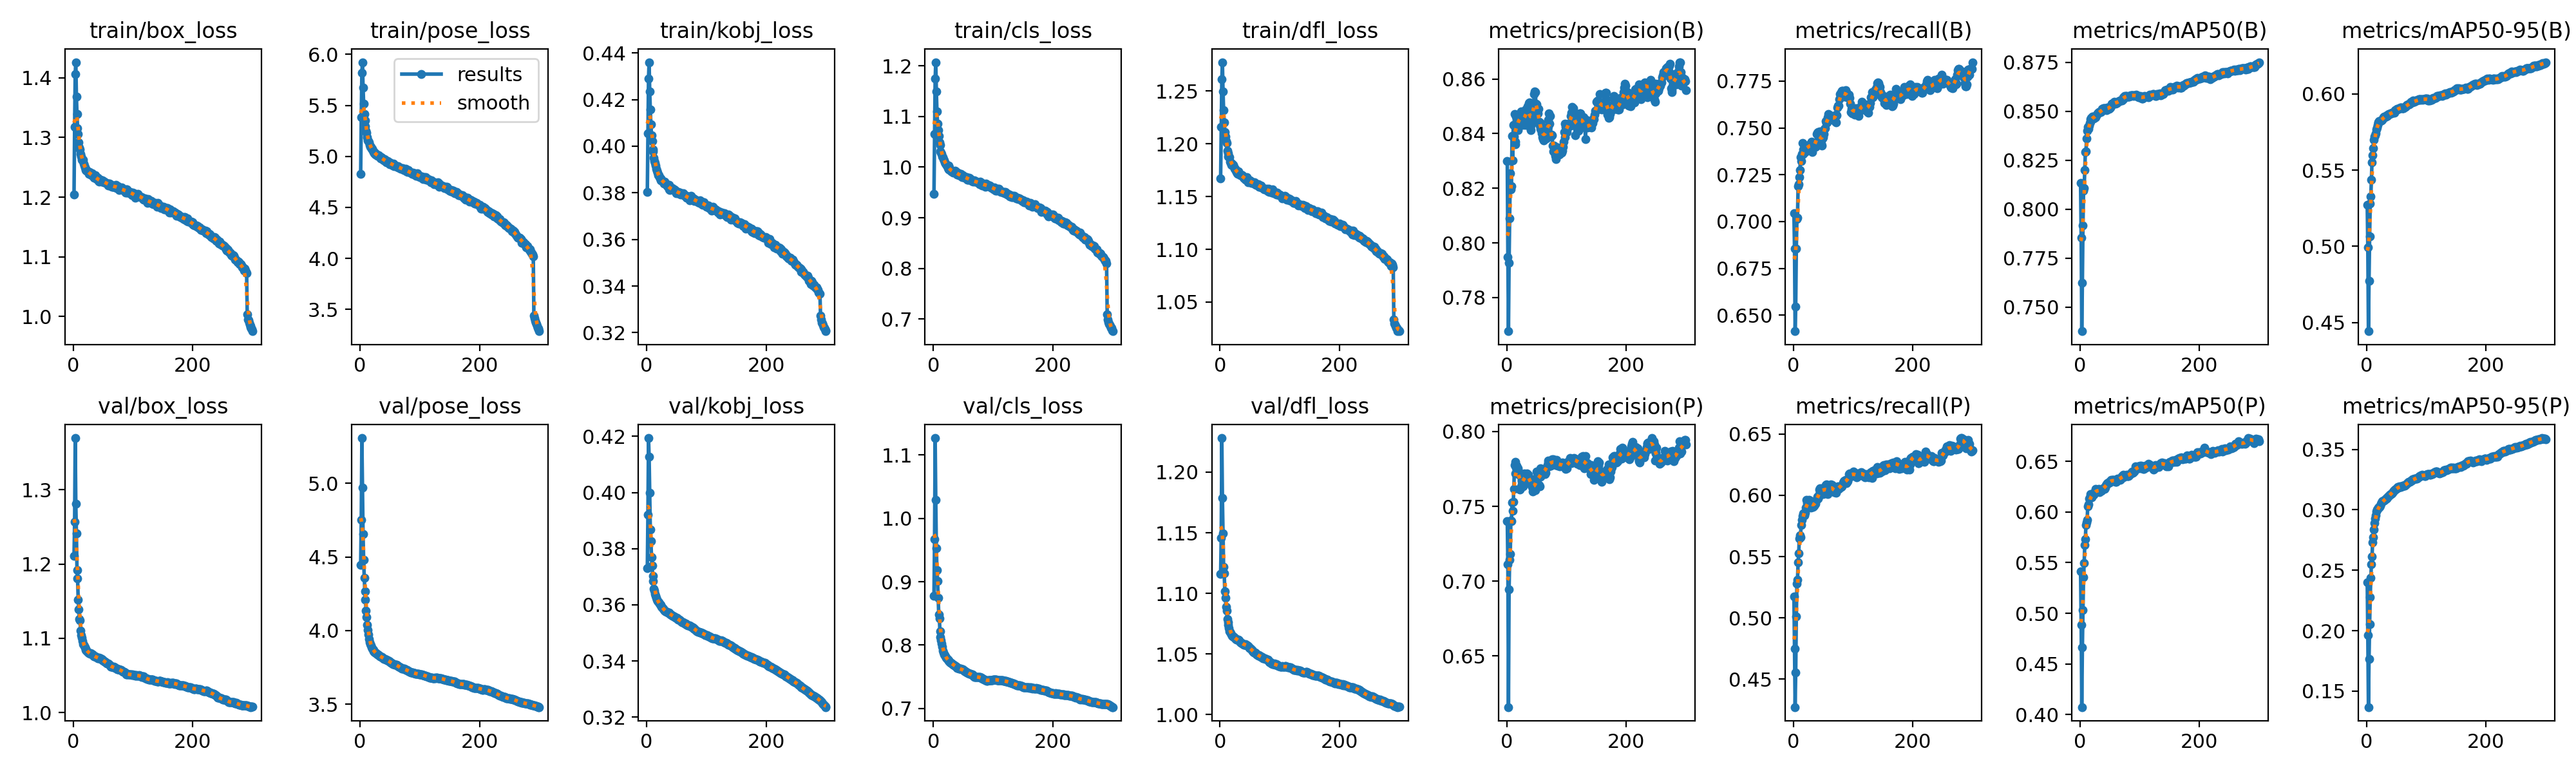

The file beside this chart, header and first rows:
epoch, time, train/box_loss, train/pose_loss, train/kobj_loss, train/cls_loss, train/dfl_loss, metrics/precision(B), metrics/recall(B), metrics/mAP50(B), metrics/mAP50-95(B), metrics/precision(P), metrics/recall(P), metrics/mAP50(P), metrics/mAP50-95(P), val/box_loss, val/pose_loss, val/kobj_loss, val/cls_loss, val/dfl_loss, lr/pg0, lr/pg1, lr/pg2, lr/pg3
1, 728.9, 1.204, 4.826, 0.3803, 0.9473, 1.167, 0.8299, 0.7044, 0.8135, 0.5271, 0.7401, 0.5174, 0.5414, 0.2401, 1.211, 4.447, 0.373, 0.8777, 1.116, 0.009994, 0.003331, 0.009994, 0.003331
2, 1361, 1.318, 5.384, 0.4056, 1.065, 1.216, 0.7948, 0.6854, 0.7854, 0.4992, 0.7114, 0.475, 0.4886, 0.1962, 1.257, 4.752, 0.3922, 0.9673, 1.146, 0.01993, 0.006643, 0.01993, 0.006643
3, 1877, 1.407, 5.821, 0.4291, 1.174, 1.261, 0.7677, 0.6414, 0.7377, 0.4443, 0.6159, 0.4271, 0.4075, 0.1368, 1.37, 5.307, 0.4194, 1.126, 1.228, 0.0298, 0.009932, 0.0298, 0.009932
4, 2368, 1.426, 5.923, 0.436, 1.207, 1.277, 0.7927, 0.6546, 0.7624, 0.4775, 0.6946, 0.4551, 0.4662, 0.1767, 1.281, 4.971, 0.4127, 1.029, 1.179, 0.0297, 0.009901, 0.0297, 0.009901
5, 2860, 1.369, 5.677, 0.4236, 1.15, 1.25, 0.8089, 0.6856, 0.7918, 0.5064, 0.7144, 0.5009, 0.5032, 0.2051, 1.241, 4.654, 0.4, 0.9528, 1.149, 0.0296, 0.009868, 0.0296, 0.009868
6, 3351, 1.339, 5.515, 0.4158, 1.11, 1.232, 0.8255, 0.7015, 0.8094, 0.5279, 0.7182, 0.5277, 0.5354, 0.2276, 1.192, 4.479, 0.3869, 0.9186, 1.122, 0.0295, 0.009835, 0.0295, 0.009835
7, 3843, 1.316, 5.413, 0.4094, 1.086, 1.22, 0.8195, 0.7021, 0.8107, 0.5327, 0.7407, 0.5309, 0.5498, 0.2439, 1.18, 4.358, 0.3827, 0.9015, 1.117, 0.02941, 0.009802, 0.02941, 0.009802
8, 4335, 1.305, 5.35, 0.4048, 1.073, 1.211, 0.8208, 0.7188, 0.8198, 0.5439, 0.7401, 0.5451, 0.5674, 0.2549, 1.152, 4.266, 0.377, 0.875, 1.102, 0.02931, 0.009769, 0.02931, 0.009769
9, 4825, 1.291, 5.297, 0.4023, 1.062, 1.207, 0.8391, 0.7199, 0.8292, 0.555, 0.7526, 0.5524, 0.573, 0.2613, 1.139, 4.208, 0.3741, 0.8486, 1.096, 0.02921, 0.009736, 0.02921, 0.009736
10, 5316, 1.283, 5.254, 0.3986, 1.048, 1.202, 0.8303, 0.7237, 0.8294, 0.5598, 0.7469, 0.5649, 0.5874, 0.2729, 1.126, 4.136, 0.3703, 0.842, 1.089, 0.02911, 0.009703, 0.02911, 0.009703
11, 5808, 1.28, 5.235, 0.3978, 1.044, 1.201, 0.8432, 0.7275, 0.836, 0.5643, 0.7529, 0.5672, 0.5897, 0.2774, 1.124, 4.092, 0.3686, 0.8218, 1.086, 0.02901, 0.00967, 0.02901, 0.00967
12, 6299, 1.272, 5.191, 0.395, 1.031, 1.193, 0.8389, 0.7345, 0.8401, 0.5698, 0.7619, 0.5656, 0.5922, 0.2839, 1.11, 4.038, 0.3657, 0.8127, 1.079, 0.02891, 0.009637, 0.02891, 0.009637
13, 6789, 1.268, 5.158, 0.3935, 1.029, 1.191, 0.8472, 0.7322, 0.8419, 0.5721, 0.7774, 0.5759, 0.6056, 0.289, 1.105, 4.002, 0.3649, 0.8077, 1.076, 0.02881, 0.009604, 0.02881, 0.009604
14, 7278, 1.263, 5.151, 0.3927, 1.026, 1.188, 0.837, 0.736, 0.8412, 0.5728, 0.7719, 0.58, 0.6073, 0.2925, 1.101, 3.974, 0.364, 0.8021, 1.074, 0.02871, 0.009571, 0.02871, 0.009571
15, 7768, 1.262, 5.136, 0.3918, 1.021, 1.188, 0.8362, 0.7418, 0.8428, 0.5743, 0.7798, 0.5832, 0.6133, 0.2952, 1.097, 3.943, 0.3631, 0.7972, 1.072, 0.02861, 0.009538, 0.02861, 0.009538
16, 8259, 1.262, 5.114, 0.3902, 1.02, 1.187, 0.8463, 0.7361, 0.844, 0.5768, 0.7757, 0.5853, 0.6137, 0.2988, 1.092, 3.923, 0.3624, 0.7909, 1.069, 0.02851, 0.009505, 0.02851, 0.009505
17, 8750, 1.256, 5.09, 0.3894, 1.016, 1.183, 0.8431, 0.7383, 0.8446, 0.5778, 0.7771, 0.5831, 0.618, 0.3003, 1.092, 3.909, 0.3618, 0.7878, 1.068, 0.02842, 0.009472, 0.02842, 0.009472
18, 9241, 1.253, 5.095, 0.3886, 1.013, 1.182, 0.8453, 0.7383, 0.846, 0.5798, 0.7759, 0.5852, 0.6158, 0.3007, 1.089, 3.897, 0.3614, 0.7857, 1.067, 0.02832, 0.009439, 0.02832, 0.009439
19, 9730, 1.25, 5.077, 0.3874, 1.009, 1.18, 0.8414, 0.7406, 0.8466, 0.5812, 0.7753, 0.5839, 0.6148, 0.3014, 1.088, 3.886, 0.3611, 0.7837, 1.066, 0.02822, 0.009406, 0.02822, 0.009406
20, 10226, 1.248, 5.074, 0.3874, 1.007, 1.181, 0.8439, 0.7371, 0.8465, 0.5815, 0.7731, 0.5858, 0.6145, 0.3018, 1.086, 3.878, 0.3608, 0.782, 1.065, 0.02812, 0.009373, 0.02812, 0.009373
21, 10724, 1.245, 5.057, 0.3867, 1.006, 1.179, 0.8462, 0.7381, 0.8474, 0.5822, 0.7712, 0.5902, 0.6172, 0.3025, 1.084, 3.872, 0.3605, 0.7802, 1.065, 0.02802, 0.00934, 0.02802, 0.00934
22, 11215, 1.244, 5.045, 0.3861, 1.003, 1.18, 0.847, 0.7401, 0.8473, 0.582, 0.7613, 0.5962, 0.6182, 0.3026, 1.083, 3.866, 0.3602, 0.7788, 1.064, 0.02792, 0.009307, 0.02792, 0.009307
23, 11707, 1.245, 5.047, 0.3862, 1.004, 1.178, 0.8472, 0.7407, 0.8465, 0.5823, 0.7621, 0.5935, 0.6171, 0.3036, 1.083, 3.861, 0.36, 0.7779, 1.064, 0.02782, 0.009274, 0.02782, 0.009274
24, 12200, 1.244, 5.028, 0.3855, 0.9982, 1.177, 0.848, 0.739, 0.8467, 0.5826, 0.7635, 0.595, 0.6182, 0.3048, 1.082, 3.856, 0.3597, 0.7769, 1.064, 0.02772, 0.009241, 0.02772, 0.009241
25, 12692, 1.242, 5.034, 0.3854, 1.002, 1.176, 0.8448, 0.739, 0.8468, 0.5826, 0.7673, 0.5945, 0.6202, 0.3062, 1.081, 3.85, 0.3593, 0.776, 1.063, 0.02762, 0.009208, 0.02762, 0.009208
26, 13183, 1.238, 5.015, 0.3852, 0.9951, 1.174, 0.8431, 0.7402, 0.8471, 0.583, 0.7666, 0.5961, 0.6226, 0.307, 1.08, 3.85, 0.3591, 0.7753, 1.062, 0.02753, 0.009175, 0.02753, 0.009175
27, 13673, 1.242, 5.025, 0.3849, 0.9991, 1.175, 0.844, 0.7409, 0.8479, 0.584, 0.7635, 0.5956, 0.6205, 0.307, 1.08, 3.845, 0.3589, 0.7742, 1.062, 0.02743, 0.009142, 0.02743, 0.009142
28, 14164, 1.239, 5.015, 0.3849, 0.9939, 1.173, 0.8456, 0.7406, 0.8484, 0.5848, 0.7675, 0.5948, 0.621, 0.3075, 1.079, 3.842, 0.3585, 0.7729, 1.062, 0.02733, 0.009109, 0.02733, 0.009109
29, 14656, 1.238, 5.005, 0.3841, 0.9941, 1.172, 0.8467, 0.7412, 0.8489, 0.585, 0.7681, 0.5936, 0.6208, 0.3075, 1.08, 3.839, 0.3582, 0.7721, 1.062, 0.02723, 0.009076, 0.02723, 0.009076
30, 15148, 1.236, 5.011, 0.3848, 0.9919, 1.171, 0.8447, 0.7418, 0.8493, 0.5848, 0.772, 0.5899, 0.6209, 0.3082, 1.079, 3.836, 0.358, 0.7717, 1.062, 0.02713, 0.009043, 0.02713, 0.009043
31, 15638, 1.24, 5.014, 0.3839, 0.9918, 1.174, 0.8431, 0.7426, 0.8493, 0.585, 0.7692, 0.5939, 0.6226, 0.3089, 1.078, 3.832, 0.3577, 0.7706, 1.062, 0.02703, 0.00901, 0.02703, 0.00901
32, 16130, 1.236, 4.996, 0.384, 0.9916, 1.172, 0.8489, 0.7371, 0.8495, 0.5852, 0.77, 0.5921, 0.6211, 0.3091, 1.078, 3.827, 0.3577, 0.77, 1.061, 0.02693, 0.008977, 0.02693, 0.008977
33, 16622, 1.235, 4.999, 0.3835, 0.989, 1.171, 0.8479, 0.7399, 0.8495, 0.5857, 0.7716, 0.5907, 0.6197, 0.3094, 1.076, 3.825, 0.3575, 0.7695, 1.06, 0.02683, 0.008944, 0.02683, 0.008944
34, 17114, 1.232, 4.977, 0.3828, 0.9915, 1.17, 0.8482, 0.7399, 0.8499, 0.5858, 0.7718, 0.5911, 0.6216, 0.3101, 1.076, 3.825, 0.3575, 0.7695, 1.06, 0.02673, 0.008911, 0.02673, 0.008911
35, 17606, 1.236, 4.992, 0.3835, 0.9908, 1.171, 0.85, 0.7401, 0.8497, 0.5855, 0.7708, 0.5915, 0.6212, 0.3101, 1.076, 3.822, 0.3573, 0.7681, 1.059, 0.02663, 0.008878, 0.02663, 0.008878
36, 18099, 1.234, 4.982, 0.3828, 0.9933, 1.17, 0.8492, 0.7406, 0.8501, 0.5864, 0.771, 0.5926, 0.6208, 0.3107, 1.076, 3.821, 0.3572, 0.7673, 1.059, 0.02653, 0.008845, 0.02653, 0.008845
37, 18590, 1.237, 4.986, 0.3833, 0.991, 1.17, 0.8513, 0.74, 0.8513, 0.5867, 0.7689, 0.5931, 0.6221, 0.3112, 1.075, 3.819, 0.3572, 0.7666, 1.059, 0.02644, 0.008812, 0.02644, 0.008812
38, 19082, 1.234, 4.976, 0.3816, 0.989, 1.169, 0.8513, 0.7401, 0.8511, 0.5869, 0.7683, 0.5958, 0.6229, 0.3121, 1.075, 3.818, 0.3571, 0.7658, 1.058, 0.02634, 0.008779, 0.02634, 0.008779
39, 19575, 1.23, 4.965, 0.3813, 0.9856, 1.168, 0.8423, 0.7466, 0.8515, 0.5868, 0.7684, 0.5968, 0.6237, 0.3124, 1.075, 3.813, 0.3569, 0.7651, 1.058, 0.02624, 0.008746, 0.02624, 0.008746
40, 20066, 1.231, 4.959, 0.3817, 0.9875, 1.167, 0.8414, 0.7473, 0.8516, 0.5872, 0.7648, 0.5987, 0.6241, 0.3129, 1.074, 3.808, 0.3566, 0.7644, 1.058, 0.02614, 0.008713, 0.02614, 0.008713
41, 20560, 1.232, 4.973, 0.3817, 0.9885, 1.168, 0.8433, 0.7478, 0.8515, 0.5873, 0.7654, 0.5972, 0.6225, 0.3128, 1.073, 3.808, 0.3564, 0.7639, 1.057, 0.02604, 0.00868, 0.02604, 0.00868
42, 21052, 1.227, 4.968, 0.3818, 0.9853, 1.167, 0.8443, 0.7478, 0.8514, 0.5876, 0.7631, 0.599, 0.6243, 0.3135, 1.073, 3.806, 0.3562, 0.7635, 1.058, 0.02594, 0.008647, 0.02594, 0.008647
43, 21545, 1.226, 4.949, 0.3819, 0.9834, 1.166, 0.848, 0.745, 0.8508, 0.5877, 0.7667, 0.6009, 0.6263, 0.3143, 1.074, 3.803, 0.356, 0.7628, 1.058, 0.02584, 0.008614, 0.02584, 0.008614
44, 22038, 1.229, 4.941, 0.3811, 0.9842, 1.166, 0.8467, 0.7462, 0.8508, 0.5877, 0.7598, 0.6047, 0.6272, 0.3151, 1.073, 3.801, 0.356, 0.7627, 1.058, 0.02574, 0.008581, 0.02574, 0.008581
45, 22529, 1.229, 4.944, 0.3813, 0.986, 1.168, 0.8467, 0.7481, 0.852, 0.5879, 0.7609, 0.6058, 0.6282, 0.3157, 1.073, 3.8, 0.3558, 0.7628, 1.057, 0.02564, 0.008548, 0.02564, 0.008548
46, 23021, 1.228, 4.955, 0.3815, 0.9859, 1.167, 0.8546, 0.7424, 0.8515, 0.5877, 0.7613, 0.6041, 0.6277, 0.316, 1.072, 3.799, 0.3558, 0.7626, 1.057, 0.02555, 0.008515, 0.02555, 0.008515
47, 23514, 1.226, 4.941, 0.3812, 0.982, 1.164, 0.8555, 0.7415, 0.8519, 0.5884, 0.7646, 0.6033, 0.6284, 0.3163, 1.072, 3.796, 0.3557, 0.7621, 1.056, 0.02545, 0.008482, 0.02545, 0.008482
48, 24006, 1.228, 4.938, 0.3809, 0.9807, 1.165, 0.8551, 0.7406, 0.8514, 0.5892, 0.7609, 0.6058, 0.6284, 0.3167, 1.072, 3.793, 0.3555, 0.7618, 1.056, 0.02535, 0.008449, 0.02535, 0.008449
49, 24498, 1.227, 4.923, 0.3797, 0.9836, 1.165, 0.851, 0.7443, 0.8512, 0.5892, 0.7644, 0.6048, 0.6299, 0.3172, 1.071, 3.791, 0.3554, 0.7615, 1.055, 0.02525, 0.008416, 0.02525, 0.008416
50, 24988, 1.227, 4.939, 0.3803, 0.9797, 1.165, 0.8506, 0.745, 0.8514, 0.5892, 0.7731, 0.6008, 0.6292, 0.3171, 1.07, 3.789, 0.3553, 0.7605, 1.055, 0.02515, 0.008383, 0.02515, 0.008383
51, 25481, 1.225, 4.936, 0.3804, 0.9819, 1.164, 0.8486, 0.7467, 0.852, 0.5903, 0.7699, 0.6032, 0.6302, 0.318, 1.07, 3.786, 0.3551, 0.76, 1.054, 0.02505, 0.00835, 0.02505, 0.00835
52, 25973, 1.225, 4.927, 0.3805, 0.9783, 1.163, 0.8474, 0.7494, 0.8527, 0.5902, 0.7701, 0.606, 0.6317, 0.3187, 1.069, 3.783, 0.355, 0.759, 1.054, 0.02495, 0.008317, 0.02495, 0.008317
53, 26466, 1.225, 4.929, 0.3805, 0.9796, 1.164, 0.8491, 0.75, 0.8538, 0.5901, 0.7731, 0.6038, 0.6311, 0.3185, 1.068, 3.78, 0.3548, 0.7588, 1.053, 0.02485, 0.008284, 0.02485, 0.008284
54, 26958, 1.224, 4.918, 0.38, 0.9806, 1.163, 0.8444, 0.7538, 0.8538, 0.5901, 0.7641, 0.6086, 0.6319, 0.3189, 1.068, 3.778, 0.3547, 0.7586, 1.053, 0.02475, 0.008251, 0.02475, 0.008251
55, 27451, 1.224, 4.91, 0.3797, 0.9802, 1.163, 0.843, 0.7527, 0.8543, 0.5908, 0.7635, 0.6088, 0.6314, 0.3193, 1.067, 3.774, 0.3546, 0.7575, 1.052, 0.02465, 0.008218, 0.02465, 0.008218
56, 27944, 1.223, 4.93, 0.3801, 0.98, 1.164, 0.8439, 0.7528, 0.8542, 0.5909, 0.7699, 0.6025, 0.6317, 0.3189, 1.066, 3.77, 0.3544, 0.7571, 1.052, 0.02456, 0.008185, 0.02456, 0.008185
57, 28436, 1.223, 4.902, 0.3793, 0.9756, 1.162, 0.8418, 0.7558, 0.8548, 0.5911, 0.7753, 0.6008, 0.6304, 0.319, 1.066, 3.772, 0.3542, 0.7563, 1.051, 0.02446, 0.008152, 0.02446, 0.008152
58, 28926, 1.22, 4.907, 0.3797, 0.9749, 1.164, 0.8413, 0.7542, 0.8545, 0.5912, 0.773, 0.6019, 0.6301, 0.3192, 1.066, 3.77, 0.354, 0.7556, 1.051, 0.02436, 0.008119, 0.02436, 0.008119
59, 29419, 1.223, 4.911, 0.3796, 0.9751, 1.162, 0.8401, 0.7574, 0.8544, 0.5908, 0.7748, 0.6036, 0.6299, 0.3192, 1.065, 3.769, 0.3538, 0.7553, 1.051, 0.02426, 0.008086, 0.02426, 0.008086
60, 29910, 1.222, 4.907, 0.3795, 0.9784, 1.161, 0.8387, 0.7558, 0.8539, 0.5906, 0.7742, 0.6039, 0.6306, 0.3198, 1.065, 3.768, 0.3538, 0.7552, 1.051, 0.02416, 0.008053, 0.02416, 0.008053
... 240 more rows
